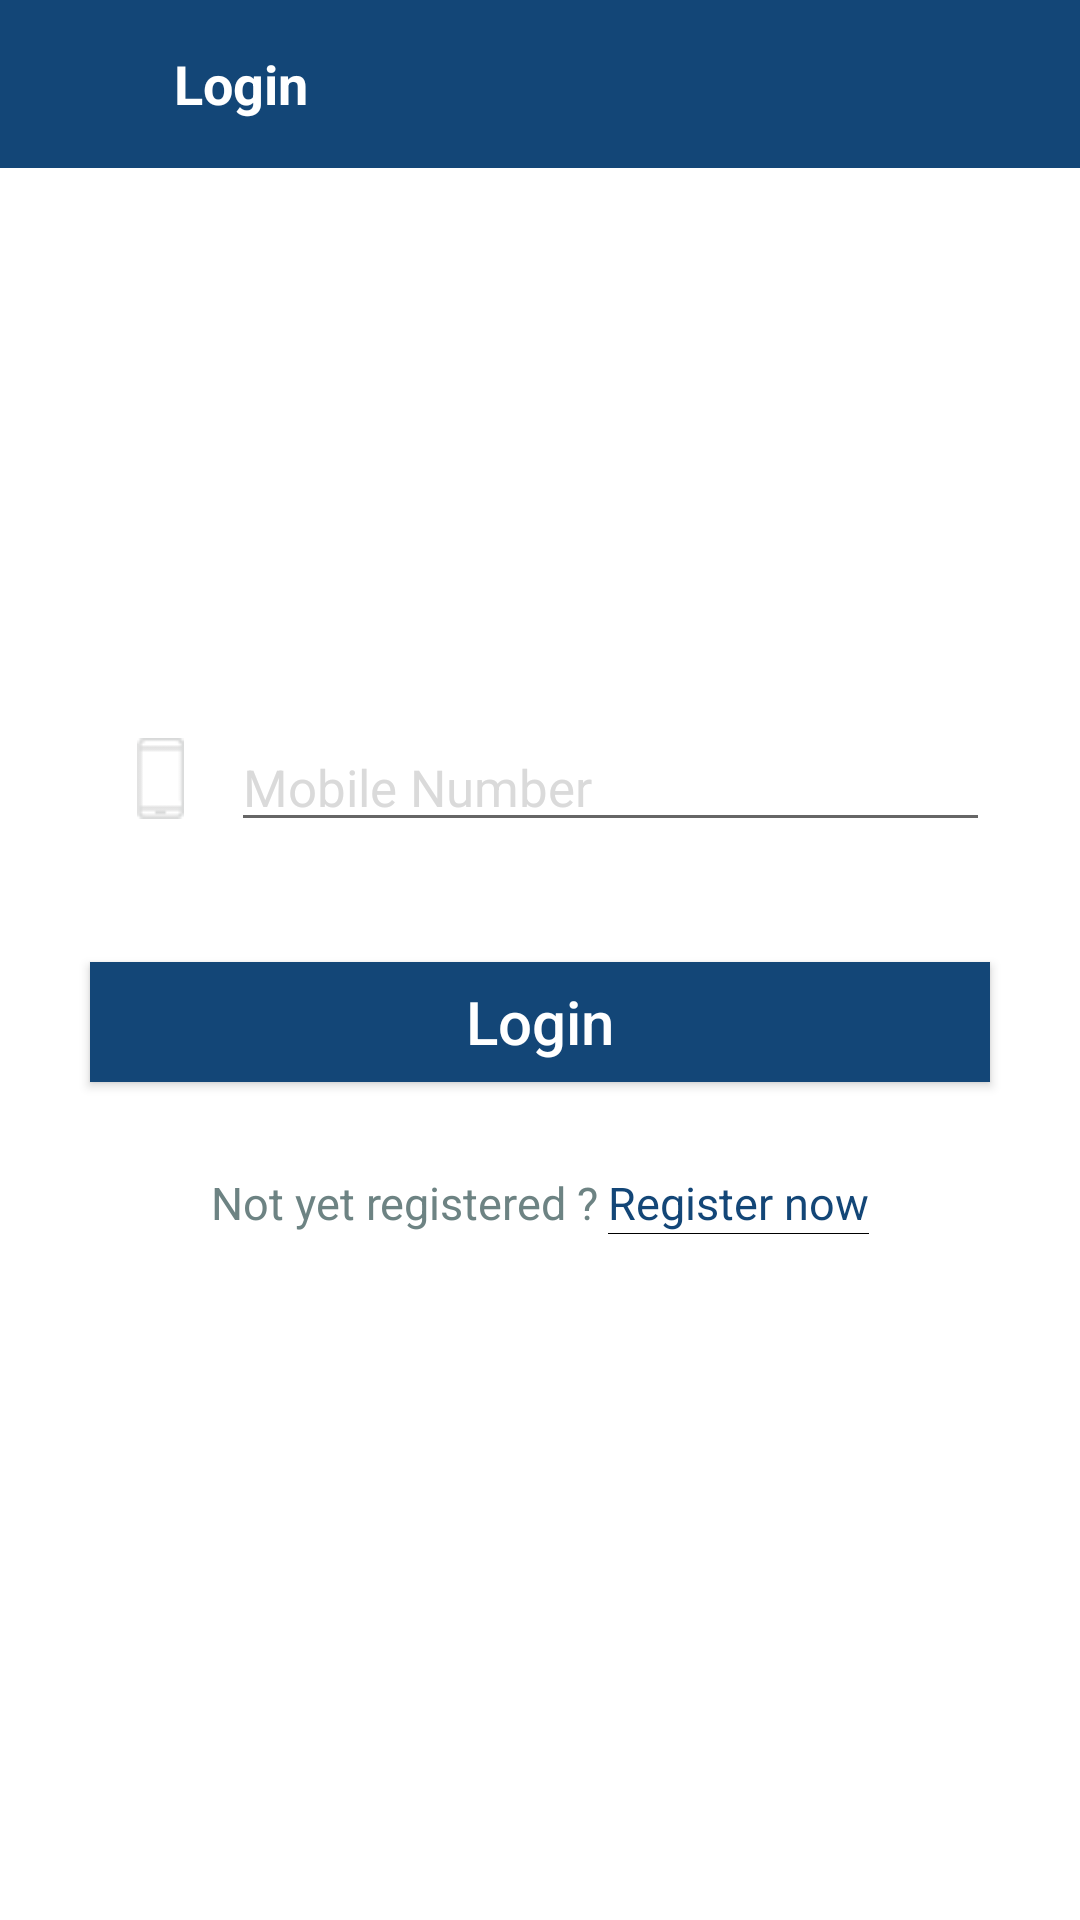

Produce the Android XML layout that renders to this screen, including the resource entries it uses.
<!-- AndroidManifest.xml: application theme NoActionBar -->
<!-- res/layout/activity_login.xml -->
<?xml version="1.0" encoding="utf-8"?>
<RelativeLayout xmlns:android="http://schemas.android.com/apk/res/android"
    xmlns:app="http://schemas.android.com/apk/res-auto"
    xmlns:tools="http://schemas.android.com/tools"
    android:layout_width="fill_parent"
    android:layout_height="fill_parent"
    android:background="@color/white">

    <android.support.design.widget.AppBarLayout
        android:id="@+id/appBarLayout"

        android:layout_width="match_parent"
        android:layout_height="wrap_content"
        android:layout_alignParentTop="true"
        app:elevation="0dp">

        <android.support.v7.widget.Toolbar
            android:id="@+id/toolbar"
            android:layout_width="fill_parent"
            android:layout_height="wrap_content"
            android:background="@color/dark_blue">


            <RelativeLayout
                android:layout_width="fill_parent"
                android:layout_height="wrap_content">

                <LinearLayout
                    android:layout_width="wrap_content"
                    android:layout_height="wrap_content"
                    android:layout_alignParentLeft="true"
                    android:layout_centerVertical="true"
                    android:orientation="horizontal">

                    <ImageView

                        android:id="@+id/imageViewBack"
                        android:layout_width="32dp"
                        android:layout_height="32dp"
                        android:layout_gravity="center_vertical"
                        android:padding="5dp"
                        android:src="@drawable/action_back" />


                    <TextView
                        android:id="@+id/textViewTitle"
                        android:layout_width="wrap_content"
                        android:layout_height="wrap_content"
                        android:layout_gravity="center_vertical"
                        android:layout_marginLeft="10dp"
                        android:gravity="left"
                        android:text="Login"
                        android:textColor="@color/white"
                        android:textSize="18sp"
                        android:textStyle="bold"/>
                </LinearLayout>


            </RelativeLayout>
        </android.support.v7.widget.Toolbar>
    </android.support.design.widget.AppBarLayout>

    <ScrollView
        android:layout_below="@+id/appBarLayout"
        android:scrollbars="none"
        android:layout_width="fill_parent"
        android:layout_height="fill_parent">


        <LinearLayout
            android:layout_width="fill_parent"
            android:layout_height="fill_parent"
            android:background="@color/white"
            android:orientation="vertical">

            <ImageView
                android:id="@+id/foxLogo"
                android:layout_width="250dp"
                android:layout_height="100dp"
                android:layout_gravity="center"
                android:layout_marginTop="30dp"
                android:src="@drawable/logo" />


            <LinearLayout
                android:layout_width="fill_parent"
                android:layout_height="wrap_content"
                android:layout_marginTop="10dp"
                android:orientation="vertical">


                <LinearLayout
                    android:layout_width="match_parent"
                    android:layout_height="wrap_content"
                    android:layout_marginLeft="30dp"
                    android:layout_marginRight="30dp"
                    android:layout_marginTop="30dp"
                    android:orientation="vertical">
                    <LinearLayout
                        android:layout_width="fill_parent"
                        android:layout_height="wrap_content"
                        android:orientation="horizontal">
                        <ImageView
                            android:layout_width="27dp"
                            android:layout_height="27dp"
                            android:layout_marginLeft="10dp"
                            android:layout_marginRight="10dp"
                            android:layout_marginTop="20dp"
                            android:src="@drawable/mobile">

                        </ImageView>


                        <EditText
                        android:id="@+id/editTextLoginMobileNo"
                        android:layout_width="match_parent"
                        android:layout_height="wrap_content"
                        android:hint="Mobile Number"
                        android:imeOptions="actionDone"
                        android:inputType="number|phone"
                        android:maxLength="10"
                        android:layout_marginTop="15dp"
                        android:textColor="@color/dark_blue"
                        android:textColorHint="@color/divider_color"
                        android:textSize="17sp" />
                    </LinearLayout>

                </LinearLayout>

            </LinearLayout>

            <Button
                android:id="@+id/buttonLogin"
                android:layout_width="300dp"
                android:layout_height="40dp"
                android:layout_gravity="center"
                android:layout_marginTop="40dp"
                android:layout_marginBottom="10dp"
                android:background="@color/dark_blue"
                android:foreground="?selectableItemBackground"
                android:text="Login"
                android:textAllCaps="false"
                android:textColor="@color/white"
                android:textSize="20sp" />
            <LinearLayout
                android:layout_marginBottom="20dp"
                android:id="@+id/linearLayoutGotoRegister"
                android:layout_width="wrap_content"
                android:layout_height="wrap_content"
                android:layout_gravity="center"
                android:layout_marginTop="20dp"
                android:orientation="vertical">
                <LinearLayout
                    android:layout_width="wrap_content"
                    android:layout_height="wrap_content"
                    android:orientation="horizontal">
                    <TextView
                        android:layout_width="fill_parent"
                        android:layout_height="wrap_content"
                        android:gravity="center"
                        android:text="Not yet registered ? "
                        android:textColor="@color/grey"
                        android:textSize="15sp" />
                    <LinearLayout
                        android:layout_width="wrap_content"
                        android:layout_height="wrap_content"
                        android:orientation="vertical">

                        <TextView
                            android:id="@+id/textViewRegisterNow"
                            android:layout_width="fill_parent"
                            android:layout_height="wrap_content"
                            android:gravity="center"
                            android:text="Register now"
                            android:textColor="@color/dark_blue"
                            android:textSize="15sp" />
                        <TextView
                            android:layout_width="fill_parent"
                            android:layout_height="0.45dp"
                            android:background="@color/black"
                            android:gravity="center" />
                    </LinearLayout>

                </LinearLayout>
            </LinearLayout>


        </LinearLayout>

    </ScrollView>
</RelativeLayout>
<!-- resources referenced by this layout -->
<resources>
  <color name="black">#000000</color>
  <color name="dark_blue">#134677</color>
  <color name="divider_color">#dadada</color>
  <color name="grey">#6d8383</color>
  <color name="white">#ffffff</color>
  <!-- drawable logo: png bitmap (mipmap-hdpi, 108620 bytes) -->
  <!-- drawable mobile: png bitmap (drawable, 336 bytes) -->
  <style name="NoActionBar" parent="Theme.AppCompat.Light.NoActionBar">
          
          <item name="colorPrimary">@color/colorPrimary</item>
          <item name="colorPrimaryDark">@color/colorPrimary</item>
          <item name="colorAccent">@color/colorPrimary</item>
          <item name="android:windowNoTitle">true</item>
          <item name="drawerArrowStyle">@style/DrawerArrowStyle</item>
      </style>
  <color name="colorPrimary">#3F51B5</color>
  <style name="DrawerArrowStyle" parent="@style/Widget.AppCompat.DrawerArrowToggle">
      <item name="spinBars">true</item>
      <item name="color">@android:color/white</item>
      </style>
</resources>
